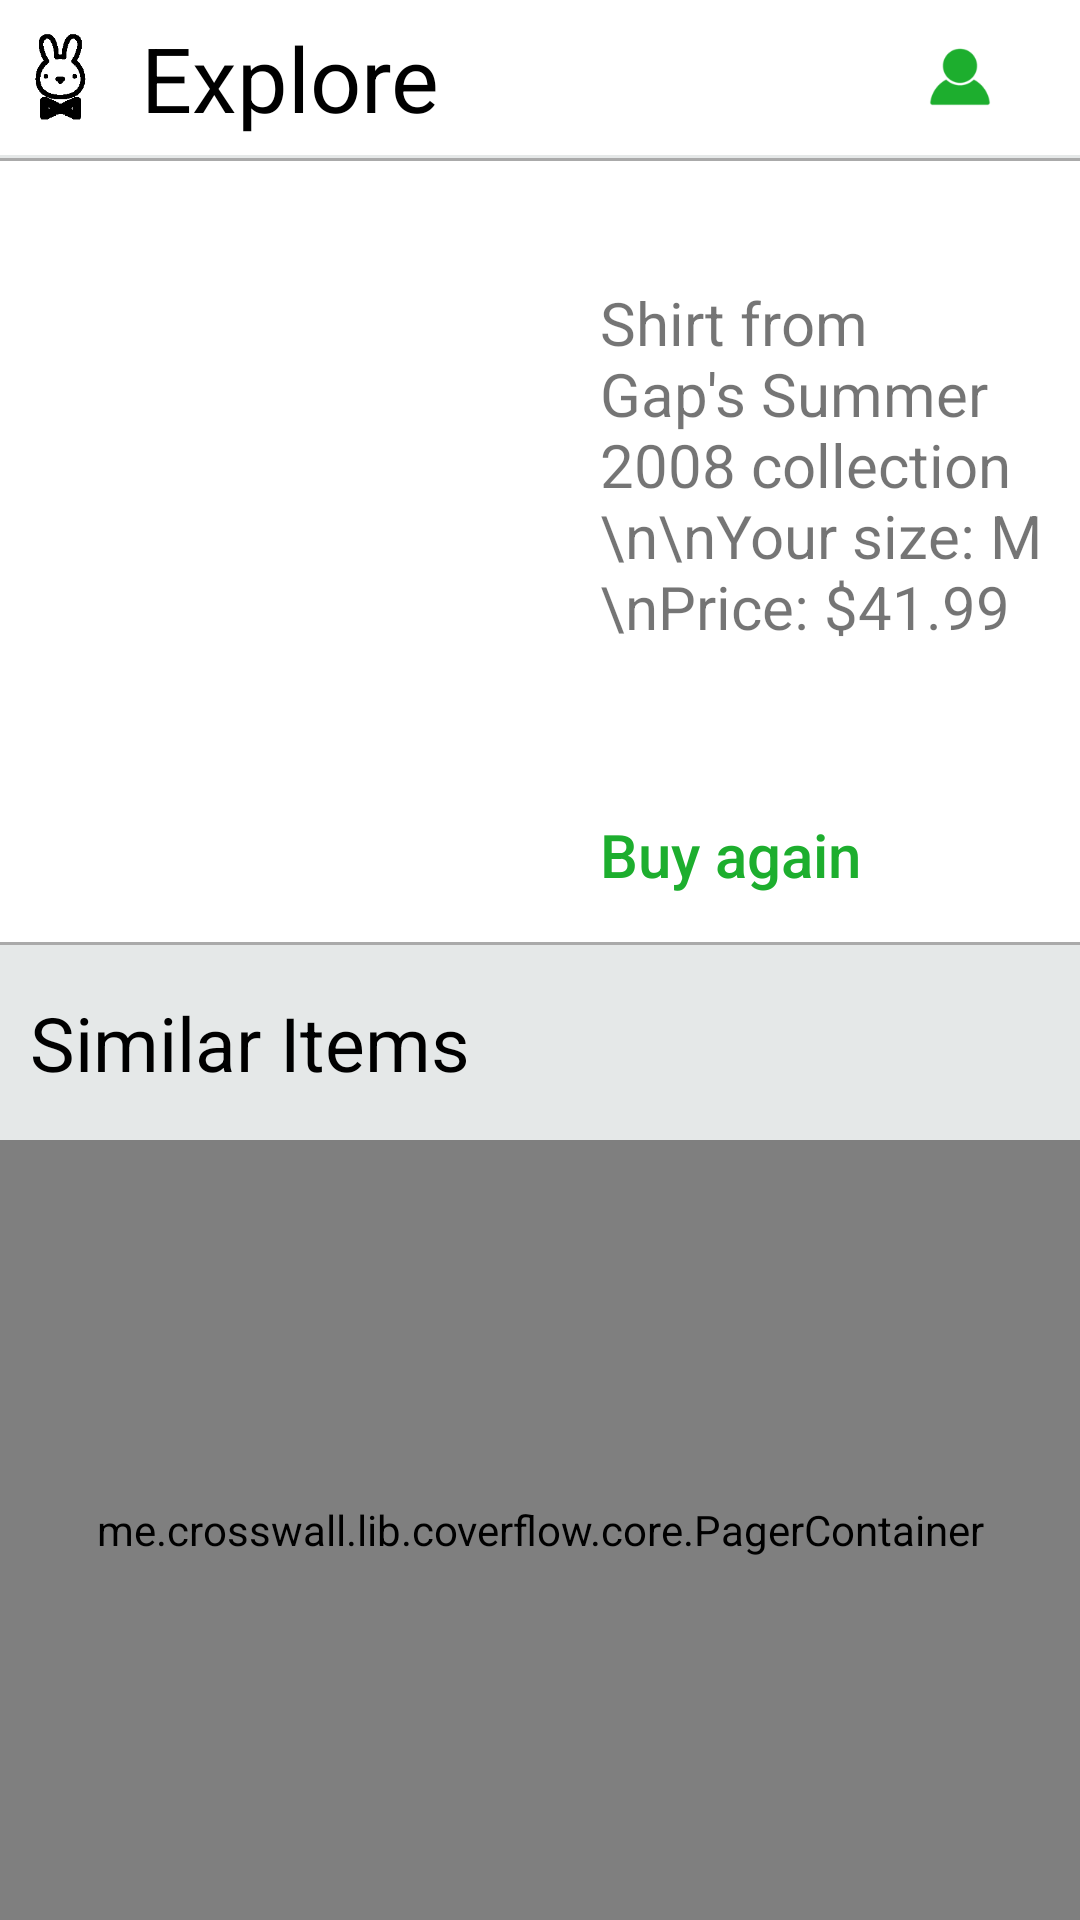

Produce the Android XML layout that renders to this screen, including the resource entries it uses.
<!-- AndroidManifest.xml: application theme AppTheme.NoActionBar -->
<!-- res/layout/activity_similar_items.xml -->
<?xml version="1.0" encoding="utf-8"?>
<RelativeLayout xmlns:android="http://schemas.android.com/apk/res/android"
    xmlns:app="http://schemas.android.com/apk/res-auto"
    xmlns:tools="http://schemas.android.com/tools"
    android:layout_width="match_parent"
    android:layout_height="match_parent"
    android:id="@+id/main_container"
    tools:context="conejo.stanford.conejo.SimilarItems"

    >
    <View
        android:id="@+id/overlay"
        android:layout_width="match_parent"
        android:elevation="10dp"
        android:layout_height="match_parent"
        android:background="@android:color/black"
        android:alpha="0.5"
        android:visibility="gone"/>

    <LinearLayout
        android:layout_width="match_parent"
        android:layout_height="match_parent"
        android:orientation="vertical"
        android:background="#E5E8E8"
        >

        <LinearLayout
            android:layout_height="0px"
            android:layout_weight="0.8"
            android:layout_width="match_parent"
            android:orientation="horizontal"
            android:background="#FFFFFF">


                <ImageView
                    android:layout_width="0dp"
                    android:layout_height="match_parent"
                    android:layout_weight="0.5"
                    android:paddingBottom="10dp"
                    android:paddingTop="10dp"
                    android:scaleType="fitCenter"
                    android:src="@drawable/logo_black_icon"
                    android:visibility="visible" />
                <TextView
                    android:id="@+id/item_name"
                    android:layout_width="0dp"
                    android:layout_weight="3"
                    android:layout_height="match_parent"
                    android:text="Explore"
                    android:textSize="30dp"
                    android:textColor="#000000"
                    android:paddingLeft="7dp"
                    android:gravity="center|start"/>

                <ImageButton
                    android:gravity="center|start"
                    android:contentDescription="profile"
                    android:background="@android:color/transparent"
                    android:src="@drawable/profile"
                    android:layout_gravity="center"
                    android:layout_width="0dp"
                    android:padding="12dp"
                    android:layout_height="match_parent"
                    android:layout_weight="1"
                    android:scaleType="fitCenter"
                    android:visibility="visible"
                    android:onClick="openProfile"/>

        </LinearLayout>
        <View
            android:layout_width="match_parent"
            android:layout_marginTop="1dp"
            android:layout_height="1dp"
            android:background="@android:color/darker_gray"/>

        <LinearLayout
            android:layout_width="match_parent"
            android:layout_weight="4"
            android:orientation="horizontal"
            android:layout_height="1px"
            android:background="#FFFFFF">
            <ImageView
                android:layout_width="0dp"
                android:id="@+id/main_display"
                android:layout_height="match_parent"
                android:layout_weight="1"
                android:padding="10dp"
                android:src = "@mipmap/shirt_1"
                android:scaleType="fitCenter"/>

            <LinearLayout
                android:layout_width="0dp"
                android:layout_height="match_parent"
                android:layout_weight="1"
                android:orientation="vertical">
                <TextView
                    android:id="@+id/description"
                    android:layout_width="match_parent"
                    android:layout_height="0dp"
                    android:layout_weight="3.5"
                    android:text="Shirt from Gap's Summer 2008 collection \n\nYour size: M \nPrice: $41.99"
                    android:gravity="start|center"
                    android:textSize="20sp"
                    android:paddingStart="20dp"/>
                <Button
                    android:onClick="buyDialog"
                    android:gravity="start|center_vertical"
                    android:layout_width="match_parent"
                    android:layout_height="0dp"
                    android:layout_weight="1"
                    android:textColor="#1dae2e"
                    android:background="@android:color/transparent"
                    android:text="Buy again"
                    android:textAllCaps="false"
                    android:paddingStart="20dp"
                    android:textSize="20sp"/>

            </LinearLayout>


        </LinearLayout>
        <View
            android:layout_width="match_parent"
            android:layout_height="1dp"
            android:background="@android:color/darker_gray"/>

        <TextView
            android:layout_width="match_parent"
            android:layout_height="0dp"
            android:layout_weight="1"
            android:gravity="center|left"
            android:text="Similar Items"
            android:textSize="25sp"
            android:paddingStart="10dp"

            android:textColor="#000000"/>
        <me.crosswall.lib.coverflow.core.PagerContainer
            android:id="@+id/item_container"
            android:layout_width="match_parent"
            android:layout_height="0px"
            android:layout_weight="4"
            android:paddingBottom="20dp"
            android:paddingTop="20dp">

            <android.support.v4.view.ViewPager
                android:layout_width="200dp"
                android:layout_height="match_parent"
                android:layout_gravity="center" />

        </me.crosswall.lib.coverflow.core.PagerContainer>
    </LinearLayout>

    </RelativeLayout>
<!-- resources referenced by this layout -->
<resources>
  <!-- drawable logo_black_icon: png bitmap (drawable, 1293 bytes) -->
  <!-- drawable profile: png bitmap (drawable, 1266 bytes) -->
  <style name="AppTheme.NoActionBar">
          <item name="windowActionBar">false</item>
          <item name="windowNoTitle">true</item>
          <item name="android:windowFullscreen">true</item>
          <item name="colorControlNormal">#c5c5c5</item>
          <item name="colorControlActivated">#FFFFFF</item>
          <item name="colorControlHighlight">#FFFFFF</item>
      </style>
</resources>
